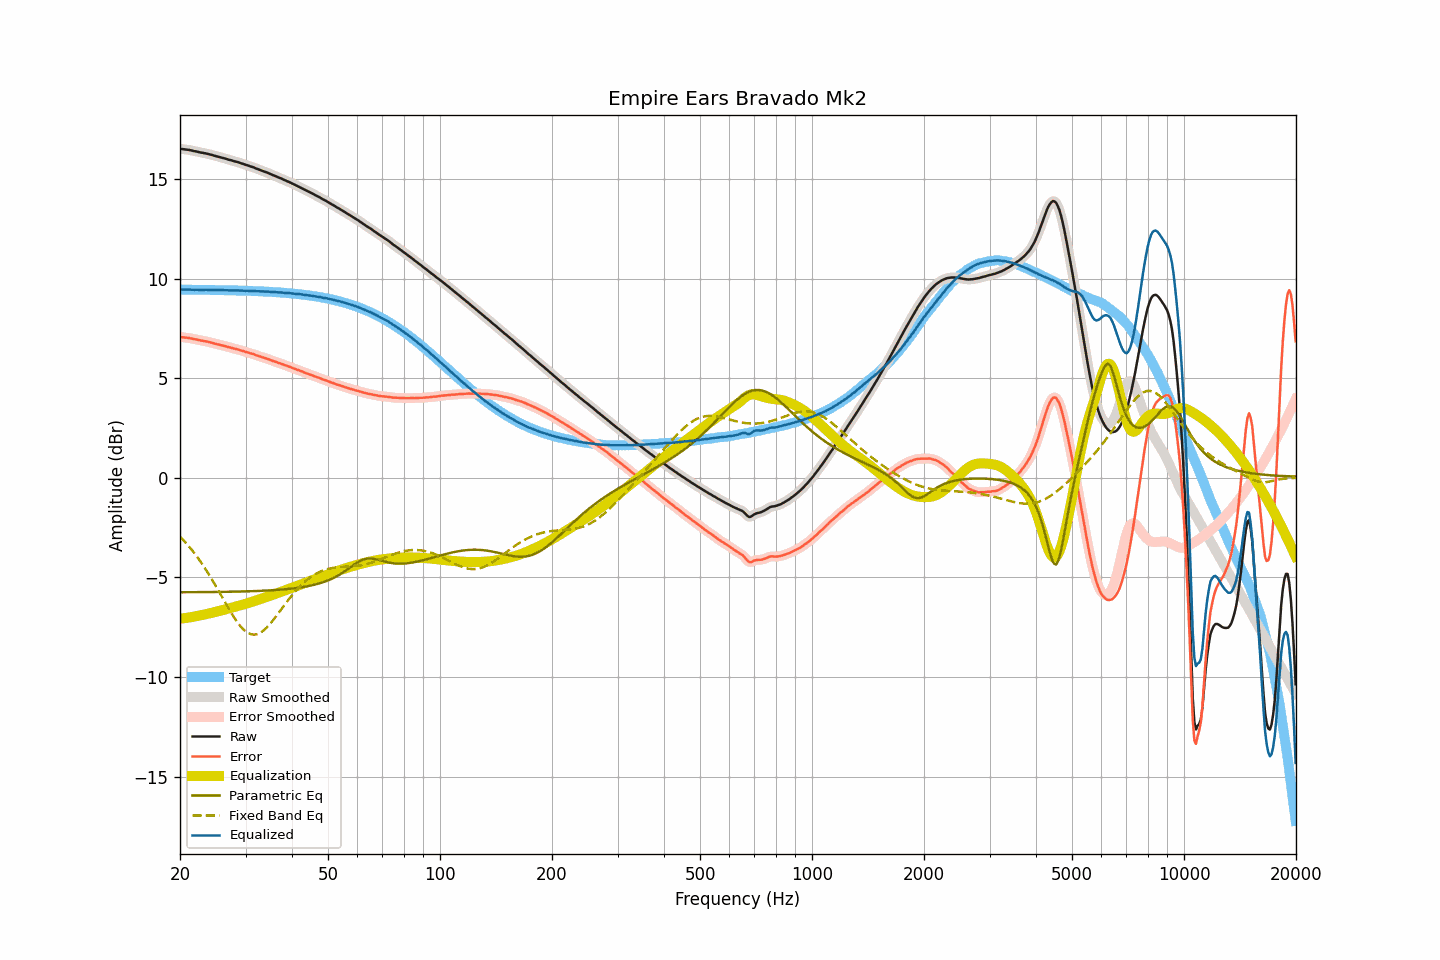

The data file committed next to this chart (first rows):
frequency, raw, smoothed, error, error_smoothed, equalization, parametric_eq, fixed_band_eq, equalized_raw, equalized_smoothed, target
20.00, 16.51, 16.51, 7.07, 7.07, -7.07, -5.75, -2.95, 9.44, 9.44, 9.45
20.20, 16.50, 16.50, 7.06, 7.06, -7.06, -5.75, -3.03, 9.44, 9.44, 9.44
20.40, 16.49, 16.49, 7.05, 7.05, -7.05, -5.75, -3.12, 9.44, 9.44, 9.44
20.61, 16.48, 16.48, 7.04, 7.04, -7.04, -5.74, -3.21, 9.44, 9.44, 9.44
20.81, 16.47, 16.48, 7.03, 7.03, -7.03, -5.74, -3.29, 9.44, 9.44, 9.44
21.02, 16.46, 16.46, 7.02, 7.02, -7.02, -5.74, -3.39, 9.45, 9.45, 9.44
21.23, 16.45, 16.45, 7.01, 7.01, -7.01, -5.74, -3.48, 9.45, 9.45, 9.44
21.44, 16.43, 16.43, 6.99, 6.99, -6.99, -5.74, -3.58, 9.44, 9.44, 9.44
21.66, 16.41, 16.42, 6.98, 6.98, -6.98, -5.74, -3.68, 9.44, 9.44, 9.44
21.87, 16.39, 16.40, 6.96, 6.96, -6.96, -5.74, -3.79, 9.43, 9.44, 9.44
22.09, 16.38, 16.38, 6.95, 6.94, -6.94, -5.74, -3.89, 9.44, 9.44, 9.44
22.31, 16.36, 16.36, 6.93, 6.93, -6.93, -5.74, -4.01, 9.44, 9.44, 9.44
22.54, 16.34, 16.35, 6.91, 6.91, -6.91, -5.74, -4.12, 9.43, 9.44, 9.44
22.76, 16.32, 16.33, 6.89, 6.89, -6.90, -5.74, -4.23, 9.43, 9.43, 9.44
22.99, 16.31, 16.31, 6.88, 6.88, -6.88, -5.74, -4.35, 9.43, 9.43, 9.43
23.22, 16.29, 16.30, 6.86, 6.86, -6.86, -5.74, -4.47, 9.43, 9.43, 9.43
23.45, 16.28, 16.28, 6.85, 6.85, -6.85, -5.74, -4.60, 9.44, 9.43, 9.43
23.69, 16.26, 16.26, 6.83, 6.83, -6.83, -5.74, -4.73, 9.43, 9.43, 9.43
23.92, 16.24, 16.25, 6.81, 6.82, -6.81, -5.74, -4.85, 9.43, 9.43, 9.43
24.16, 16.22, 16.22, 6.80, 6.80, -6.79, -5.73, -4.99, 9.43, 9.43, 9.43
24.40, 16.20, 16.20, 6.78, 6.77, -6.77, -5.73, -5.12, 9.43, 9.43, 9.43
24.65, 16.17, 16.18, 6.75, 6.75, -6.75, -5.73, -5.26, 9.42, 9.42, 9.43
24.89, 16.15, 16.15, 6.73, 6.73, -6.73, -5.73, -5.40, 9.42, 9.42, 9.43
25.14, 16.13, 16.13, 6.71, 6.71, -6.71, -5.73, -5.54, 9.42, 9.42, 9.42
25.39, 16.11, 16.11, 6.69, 6.69, -6.69, -5.73, -5.68, 9.42, 9.42, 9.42
25.65, 16.09, 16.10, 6.67, 6.67, -6.67, -5.73, -5.82, 9.42, 9.42, 9.42
25.91, 16.07, 16.07, 6.66, 6.65, -6.65, -5.73, -5.96, 9.42, 9.42, 9.42
26.16, 16.05, 16.05, 6.64, 6.63, -6.63, -5.73, -6.10, 9.42, 9.42, 9.42
26.43, 16.02, 16.03, 6.61, 6.61, -6.61, -5.72, -6.25, 9.41, 9.42, 9.42
26.69, 16.00, 16.00, 6.59, 6.59, -6.59, -5.72, -6.39, 9.42, 9.41, 9.41
26.96, 15.97, 15.98, 6.56, 6.57, -6.57, -5.72, -6.53, 9.41, 9.41, 9.41
27.23, 15.95, 15.95, 6.54, 6.54, -6.55, -5.72, -6.66, 9.41, 9.41, 9.41
27.50, 15.93, 15.93, 6.53, 6.52, -6.52, -5.72, -6.80, 9.41, 9.41, 9.41
27.77, 15.90, 15.91, 6.50, 6.50, -6.50, -5.72, -6.93, 9.40, 9.41, 9.41
28.05, 15.88, 15.89, 6.48, 6.48, -6.48, -5.72, -7.05, 9.40, 9.41, 9.41
28.33, 15.86, 15.86, 6.46, 6.46, -6.46, -5.71, -7.17, 9.41, 9.40, 9.40
28.62, 15.84, 15.84, 6.44, 6.44, -6.44, -5.71, -7.29, 9.41, 9.40, 9.40
28.90, 15.81, 15.82, 6.42, 6.42, -6.41, -5.71, -7.39, 9.40, 9.40, 9.40
29.19, 15.78, 15.79, 6.39, 6.39, -6.39, -5.71, -7.49, 9.39, 9.40, 9.40
29.48, 15.76, 15.76, 6.37, 6.37, -6.37, -5.71, -7.57, 9.40, 9.39, 9.39
29.78, 15.73, 15.73, 6.34, 6.34, -6.35, -5.70, -7.65, 9.39, 9.39, 9.39
30.08, 15.70, 15.71, 6.32, 6.32, -6.32, -5.70, -7.72, 9.38, 9.39, 9.39
30.38, 15.68, 15.68, 6.30, 6.29, -6.30, -5.70, -7.78, 9.39, 9.38, 9.39
30.68, 15.65, 15.65, 6.27, 6.27, -6.27, -5.70, -7.82, 9.38, 9.38, 9.38
30.99, 15.62, 15.63, 6.24, 6.25, -6.25, -5.69, -7.85, 9.38, 9.38, 9.38
31.30, 15.60, 15.60, 6.23, 6.22, -6.22, -5.69, -7.86, 9.38, 9.38, 9.38
31.61, 15.57, 15.57, 6.20, 6.20, -6.19, -5.69, -7.87, 9.38, 9.38, 9.37
31.93, 15.54, 15.54, 6.16, 6.17, -6.17, -5.69, -7.86, 9.37, 9.37, 9.37
32.24, 15.50, 15.51, 6.14, 6.14, -6.14, -5.68, -7.85, 9.36, 9.36, 9.37
32.57, 15.47, 15.47, 6.11, 6.11, -6.11, -5.68, -7.82, 9.36, 9.36, 9.36
32.89, 15.44, 15.44, 6.08, 6.08, -6.09, -5.68, -7.78, 9.36, 9.36, 9.36
33.22, 15.41, 15.41, 6.06, 6.06, -6.06, -5.67, -7.72, 9.36, 9.36, 9.36
33.55, 15.38, 15.38, 6.03, 6.03, -6.03, -5.67, -7.66, 9.35, 9.35, 9.35
33.89, 15.35, 15.36, 6.01, 6.01, -6.00, -5.66, -7.59, 9.35, 9.35, 9.35
34.23, 15.32, 15.32, 5.98, 5.98, -5.98, -5.66, -7.51, 9.35, 9.35, 9.34
34.57, 15.29, 15.29, 5.95, 5.95, -5.95, -5.66, -7.43, 9.34, 9.34, 9.34
34.92, 15.25, 15.26, 5.92, 5.92, -5.92, -5.65, -7.34, 9.33, 9.34, 9.34
35.27, 15.22, 15.22, 5.89, 5.89, -5.89, -5.65, -7.24, 9.33, 9.33, 9.33
35.62, 15.18, 15.19, 5.86, 5.86, -5.86, -5.64, -7.14, 9.32, 9.32, 9.33
35.97, 15.15, 15.15, 5.83, 5.83, -5.84, -5.64, -7.03, 9.32, 9.32, 9.32
... 635 more rows
